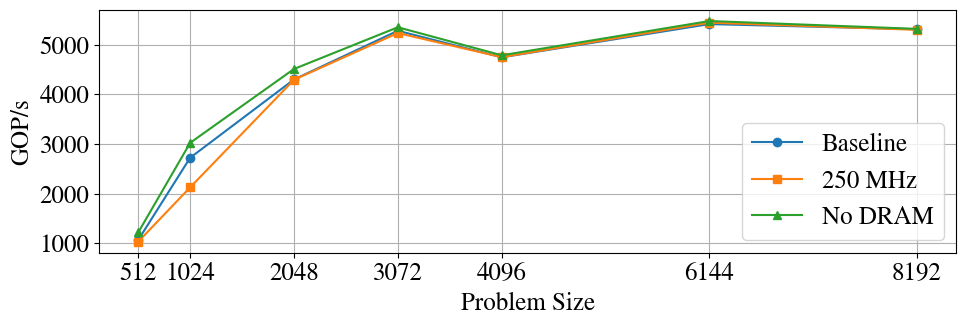

Source code (Python):
#!/usr/bin/env python3

import matplotlib.pyplot as plt
import matplotlib.ticker as ticker
import os

fout = os.path.abspath('misc.pdf')

plt.rcParams['mathtext.fontset'] = 'cm'
plt.rcParams['font.family'] = 'STIXGeneral'
plt.rcParams['font.size'] = 18

problem_sizes = [512, 1024, 2048, 3072, 4096, 6144, 8192]

# normal build
baseline = [1063.724, 2720.774, 4297.282, 5279.402, 4744.339, 5413.673, 5309.325]
# change PL_FREQ_MHZ in CMakeLists.txt
freq_250MHz = [1029.645, 2123.872, 4291.142, 5232.982, 4746.716, 5442.575, 5298.115]
# change DRAM access in dma.cc to generate data on-chip & sink output data
no_dram = [1215.203, 3021.115, 4509.360, 5349.898, 4785.075, 5475.339, 5316.964]

plt.figure(figsize=(10, 3.6))
plt.plot(problem_sizes, baseline, marker='o', label='Baseline')
plt.plot(problem_sizes, freq_250MHz, marker='s', label='250 MHz')
plt.plot(problem_sizes, no_dram, marker='^', label='No DRAM')

plt.xlabel('Problem Size')
plt.ylabel('GOP/s')
plt.xticks(problem_sizes)
plt.gca().yaxis.set_major_locator(ticker.MaxNLocator(nbins=5))
plt.grid(True)
plt.legend()
plt.tight_layout()

plt.savefig(fout, bbox_inches="tight", pad_inches=0)
print(f'wrote: {fout}')
